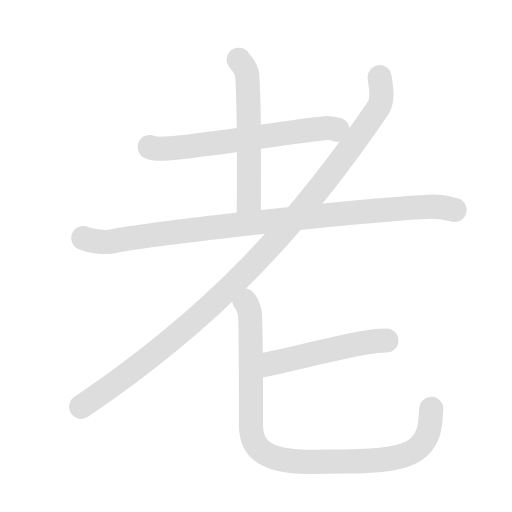
t = 0.00 s
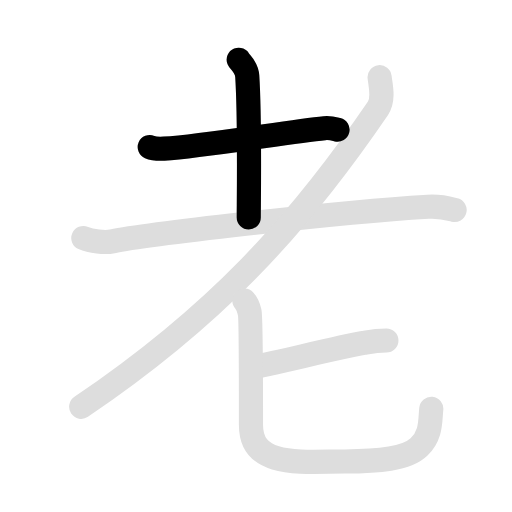
t = 1.63 s
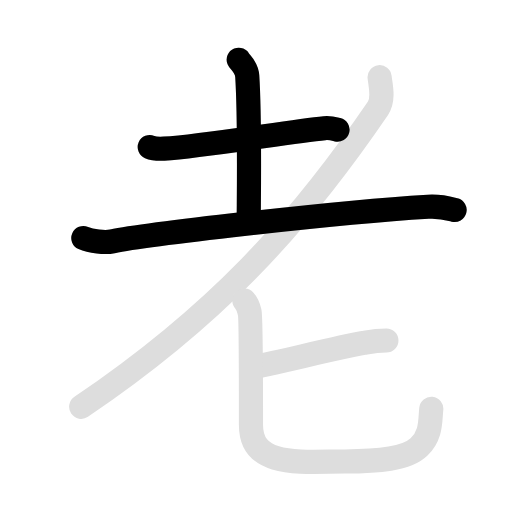
t = 3.35 s
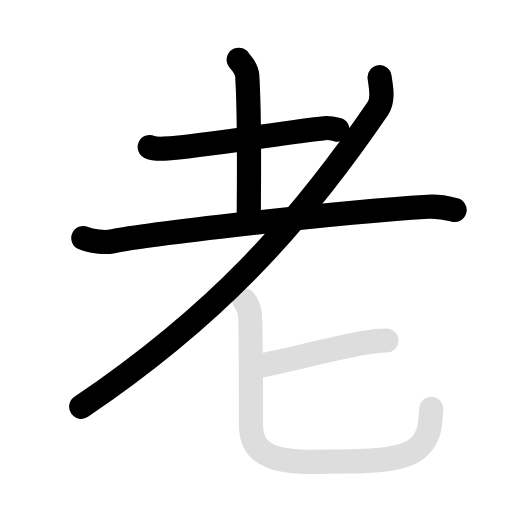
t = 5.05 s
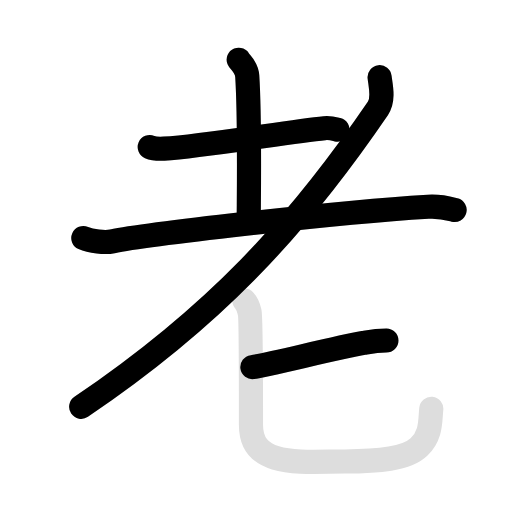
t = 6.50 s
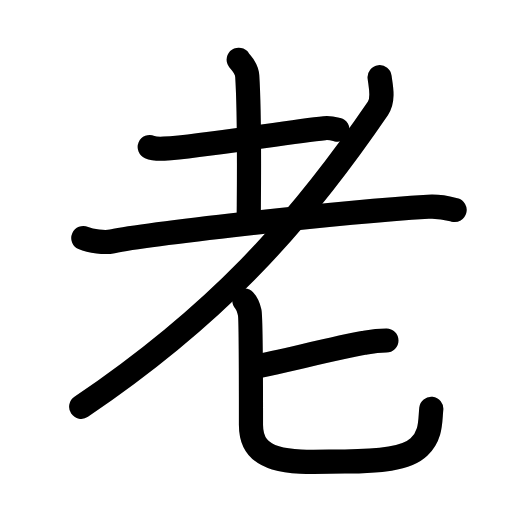
t = 8.30 s

The animated SVG that drew these frames (rendered in a browser with its animation timeline set to each time). Animation: 12 SMIL elements (animate=7,set=5); one cycle of 8.30 s, repeats indefinitely.

<svg id="kvg-08001-Kaisho" class="kanjivg" viewBox="0 0 106 106" width="106" height="106" xmlns="http://www.w3.org/2000/svg" xmlns:xlink="http://www.w3.org/1999/xlink" xml:space="preserve" version="1.1" baseProfile="full"><defs><style type="text/css">path.black{fill:none;stroke:black;stroke-width:5;stroke-linecap:round;stroke-linejoin:round;}path.grey{fill:none;stroke:#ddd;stroke-width:5;stroke-linecap:round;stroke-linejoin:round;}path.stroke{fill:none;stroke:black;stroke-width:5;stroke-linecap:round;stroke-linejoin:round;}text{font-size:16px;font-family:Segoe UI Symbol,Cambria Math,DejaVu Sans,Symbola,Quivira,STIX,Code2000;-webkit-touch-callout:none;cursor:pointer;-webkit-user-select:none;-khtml-user-select:none;-moz-user-select:none;-ms-user-select:none;user-select: none;}text:hover{color:#777;}#reset{font-weight:bold;}</style><marker id="markerStart" markerWidth="8" markerHeight="8" style="overflow:visible;"><circle cx="0" cy="0" r="1.5" style="stroke:none;fill:red;fill-opacity:0.5;"/></marker><marker id="markerEnd" style="overflow:visible;"><circle cx="0" cy="0" r="0.8" style="stroke:none;fill:blue;fill-opacity:0.5;"><animate attributeName="opacity" from="1" to="0" dur="3s" repeatCount="indefinite" /></circle></marker></defs><path d="M31,30.45c0.77,0.33,2.19,0.37,2.96,0.33c8.79-0.53,25.79-3.53,33.21-4.25c1.28-0.12,2.06,0.16,2.71,0.32" class="grey" /><path d="M49.42,12.37c0.12,0.29,1.65,1.53,1.77,3.39c0.57,8.93,0.31,26.2,0.31,29.25" class="grey" /><path d="M17.25,49.28c1.57,0.69,4.47,1.02,6.01,0.69c6.35-1.35,45.49-5.97,65.37-7.18c2.61-0.16,4.18,0.33,5.49,0.68" class="grey" /><path d="M78.59,15.98c0.18,1.61,0.95,4.55-0.35,6.45C61.56,46.85,44.5,65.5,16.81,84.22" class="grey" /><path d="M52.25,76c3.5-0.5,17.25-4,23-5c1.09-0.19,2.5-0.5,4.75-0.5" class="grey" /><path d="M50.6,62.25c0.78,0.84,0.84,1.39,1.1,2.51s0.26,19.71,0.26,23.21c0,8.97,10.5,7.57,19.44,7.57c6.94,0,12.71-0.47,15.33-2.98c2.61-2.51,2.29-5.42,2.56-7.93" class="grey" /><path d="M31,30.45c0.77,0.33,2.19,0.37,2.96,0.33c8.79-0.53,25.79-3.53,33.21-4.25c1.28-0.12,2.06,0.16,2.71,0.32" class="stroke" stroke-dasharray="150"><animate attributeName="stroke-dashoffset" from="150" to="0" dur="1.8s" begin="0.0s" fill="freeze" /></path><path d="M49.42,12.37c0.12,0.29,1.65,1.53,1.77,3.39c0.57,8.93,0.31,26.2,0.31,29.25" class="stroke" stroke-dasharray="150"><set attributeName="opacity" to="0" dur="1.0s" /><animate attributeName="stroke-dashoffset" from="150" to="0" dur="1.8s" begin="1.0s" fill="freeze" /></path><path d="M17.25,49.28c1.57,0.69,4.47,1.02,6.01,0.69c6.35-1.35,45.49-5.97,65.37-7.18c2.61-0.16,4.18,0.33,5.49,0.68" class="stroke" stroke-dasharray="150"><set attributeName="opacity" to="0" dur="2.0s" /><animate attributeName="stroke-dashoffset" from="150" to="0" dur="1.8s" begin="2.0s" fill="freeze" /></path><path d="M78.59,15.98c0.18,1.61,0.95,4.55-0.35,6.45C61.56,46.85,44.5,65.5,16.81,84.22" class="stroke" stroke-dasharray="150"><set attributeName="opacity" to="0" dur="3.7s" /><animate attributeName="stroke-dashoffset" from="150" to="0" dur="1.8s" begin="3.7s" fill="freeze" /></path><path d="M52.25,76c3.5-0.5,17.25-4,23-5c1.09-0.19,2.5-0.5,4.75-0.5" class="stroke" stroke-dasharray="150"><set attributeName="opacity" to="0" dur="5.5s" /><animate attributeName="stroke-dashoffset" from="150" to="0" dur="1.8s" begin="5.5s" fill="freeze" /></path><path d="M50.6,62.25c0.78,0.84,0.84,1.39,1.1,2.51s0.26,19.71,0.26,23.21c0,8.97,10.5,7.57,19.44,7.57c6.94,0,12.71-0.47,15.33-2.98c2.61-2.51,2.29-5.42,2.56-7.93" class="stroke" stroke-dasharray="150"><set attributeName="opacity" to="0" dur="6.5s" /><animate attributeName="stroke-dashoffset" from="150" to="0" dur="1.8s" begin="6.5s" fill="freeze" /></path></svg>
